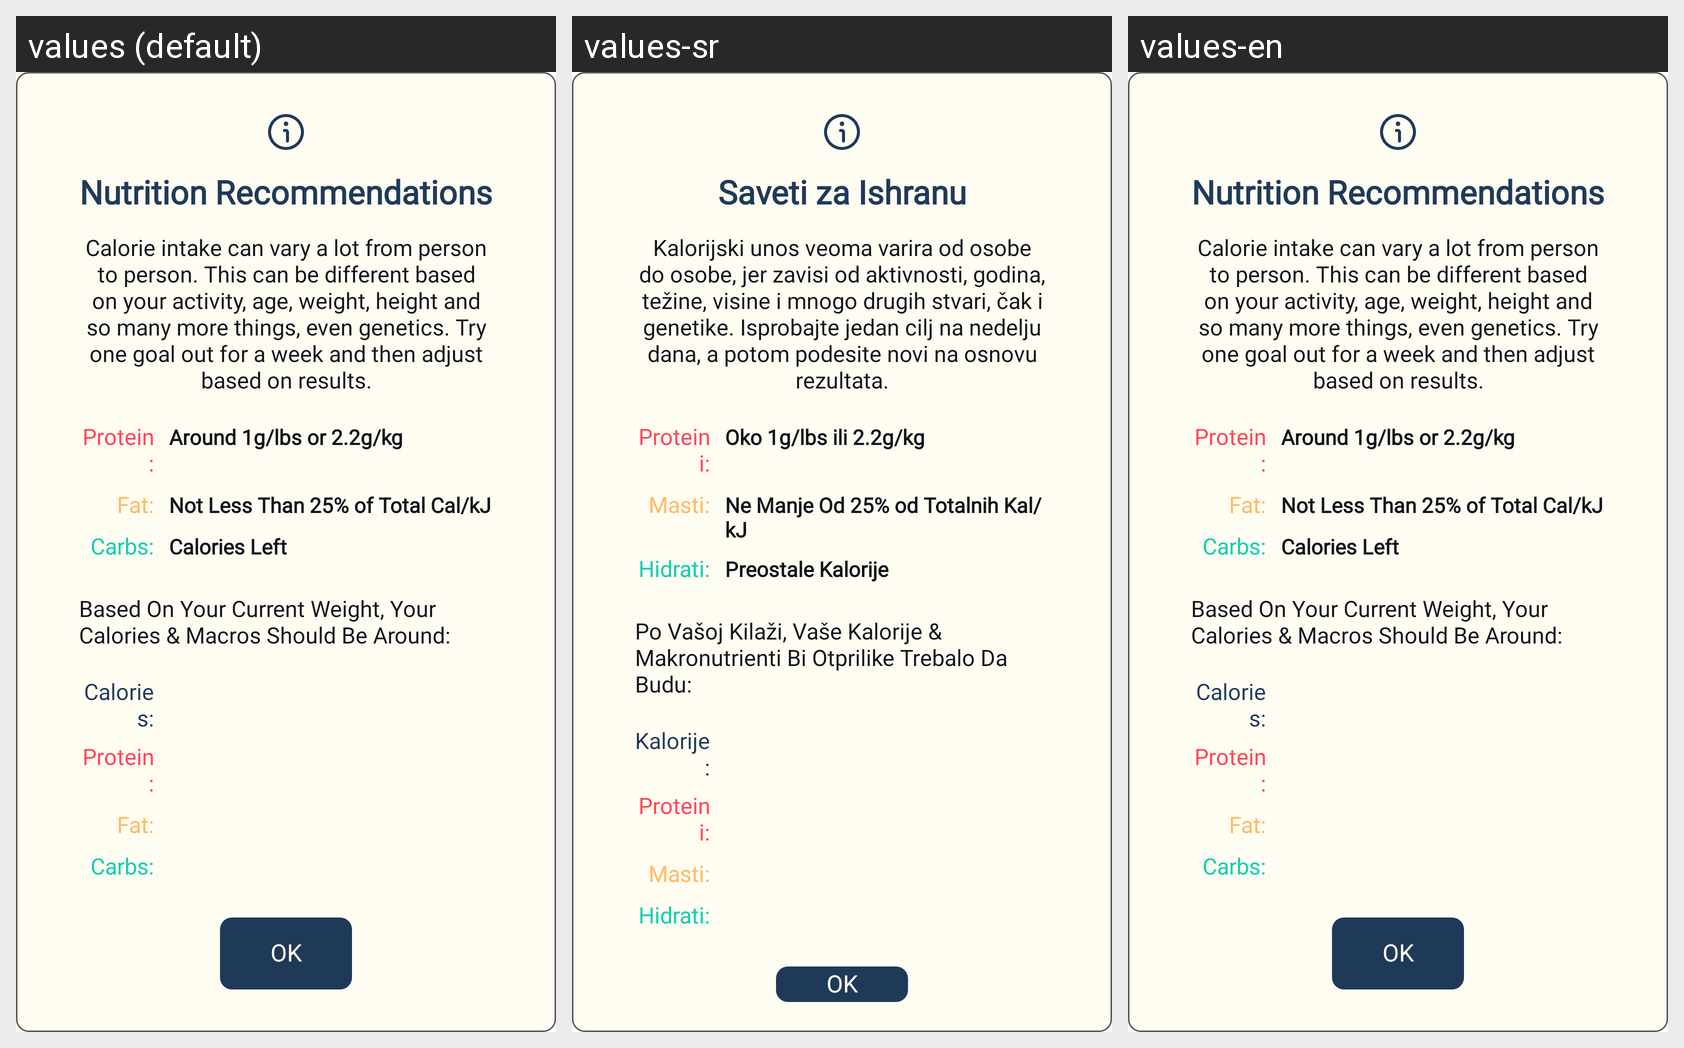

Here is an Android app screen in its default locale and in the app's own translations. Write out the translated-string differences for the strings that appear on this screen.
Android screen res/layout/macro_recommendation_dialog.xml rendered under 3 locales, left to right: values (default), values-sr, values-en. Device: Nexus 5 (rendered at 1080×1920; each locale shown at half size, 540×960, under a caption strip naming it); theme Theme.FitnessAssistant.
Strings drawn on this screen, with the default value and each locale's value (text and hints the layout hard-codes, and strings that could not be matched under every locale, appear in the picture but are not listed):

nutrition_recommendations
  values: Nutrition Recommendations
  values-sr: Saveti za Ishranu
  values-en: Nutrition Recommendations

calorie_message
  values: Calorie intake can vary a lot from person to person. This can be different based on your activity, age, weight, height and so many more things, even genetics. Try one goal out for a week and then adjust based on results.
  values-sr: Kalorijski unos veoma varira od osobe do osobe, jer zavisi od aktivnosti, godina, težine, visine i mnogo drugih stvari, čak i genetike. Isprobajte jedan cilj na nedelju dana, a potom podesite novi na osnovu rezultata.
  values-en: Calorie intake can vary a lot from person to person. This can be different based on your activity, age, weight, height and so many more things, even genetics. Try one goal out for a week and then adjust based on results.

protein_colon
  values: Protein:
  values-sr: Proteini:
  values-en: Protein:

around_1g_per_pound
  values: Around 1g/lbs or 2.2g/kg
  values-sr: Oko 1g/lbs ili 2.2g/kg
  values-en: Around 1g/lbs or 2.2g/kg

fat_colon
  values: Fat:
  values-sr: Masti:
  values-en: Fat:

not_less_than_25_per_cent
  values: Not Less Than 25% of Total Cal/kJ
  values-sr: Ne Manje Od 25% od Totalnih Kal/kJ
  values-en: Not Less Than 25% of Total Cal/kJ

carbs_colon
  values: Carbs:
  values-sr: Hidrati:
  values-en: Carbs:

fill_out_the_rest
  values: Calories Left
  values-sr: Preostale Kalorije
  values-en: Calories Left

based_on_your_weight
  values: Based On Your Current Weight, Your Calories & Macros Should Be Around:
  values-sr: Po Vašoj Kilaži, Vaše Kalorije & Makronutrienti Bi Otprilike Trebalo Da Budu:
  values-en: Based On Your Current Weight, Your Calories & Macros Should Be Around:

calories_colon
  values: Calories:
  values-sr: Kalorije:
  values-en: Calories:

ok
  values: OK
  values-sr: OK
  values-en: OK
